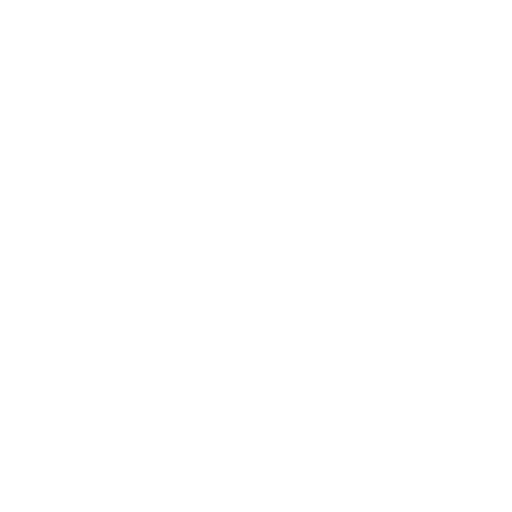
t = 0.00 s
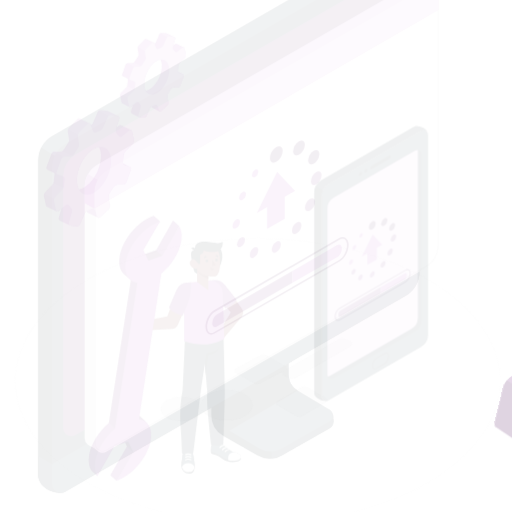
t = 0.15 s
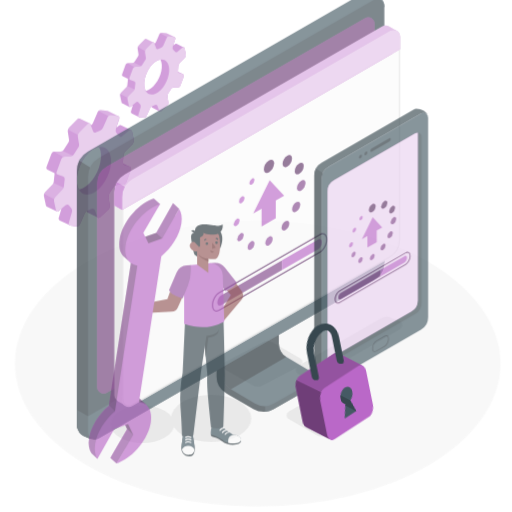
t = 0.45 s
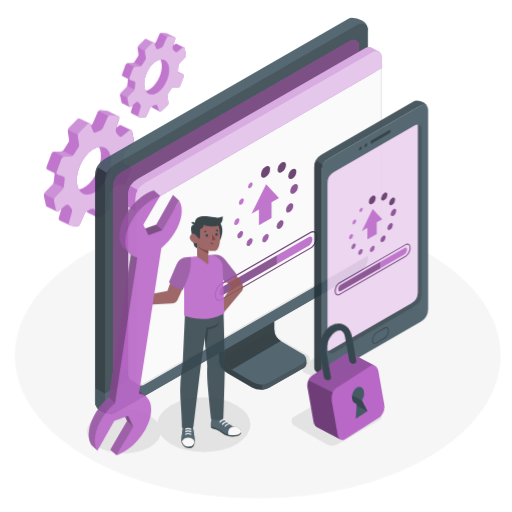
t = 0.60 s
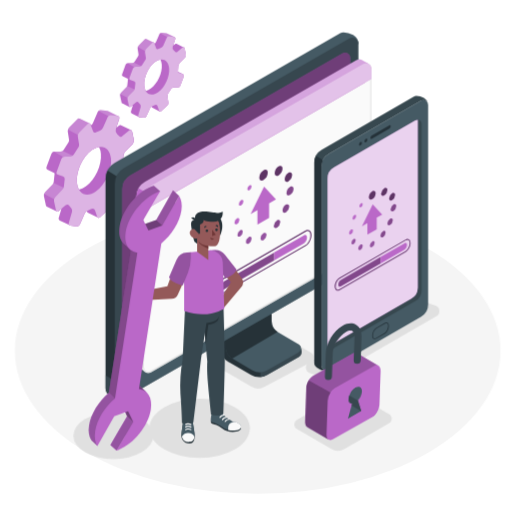
t = 0.80 s
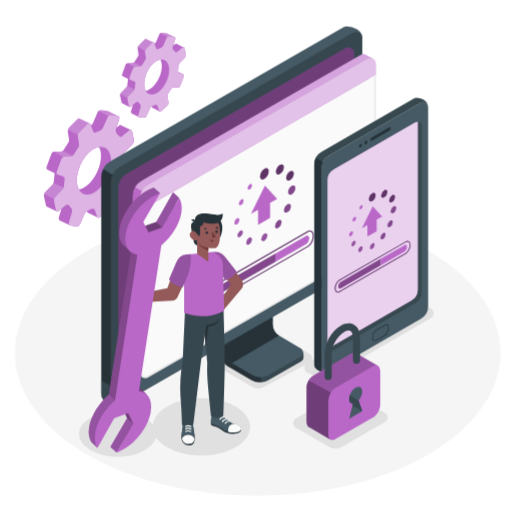
t = 1.00 s

The animated SVG that drew these frames (rendered in a browser with its animation timeline set to each time). Animation: 5 CSS @keyframes rules; one cycle of 1.00 s.

<svg class="animated" id="freepik_stories-upgrade" xmlns="http://www.w3.org/2000/svg" viewBox="0 0 500 500" version="1.1" xmlns:xlink="http://www.w3.org/1999/xlink" xmlns:svgjs="http://svgjs.com/svgjs"><style>svg#freepik_stories-upgrade:not(.animated) .animable {opacity: 0;}svg#freepik_stories-upgrade.animated #freepik--Floor--inject-71 {animation: 1s 1 forwards cubic-bezier(.36,-0.01,.5,1.38) slideUp;animation-delay: 0s;}svg#freepik_stories-upgrade.animated #freepik--Shadows--inject-71 {animation: 1s 1 forwards cubic-bezier(.36,-0.01,.5,1.38) zoomIn;animation-delay: 0s;}svg#freepik_stories-upgrade.animated #freepik--Gears--inject-71 {animation: 1s 1 forwards cubic-bezier(.36,-0.01,.5,1.38) fadeIn;animation-delay: 0s;}svg#freepik_stories-upgrade.animated #freepik--device-2--inject-71 {animation: 1s 1 forwards cubic-bezier(.36,-0.01,.5,1.38) zoomOut;animation-delay: 0s;}svg#freepik_stories-upgrade.animated #freepik--device-1--inject-71 {animation: 1s 1 forwards cubic-bezier(.36,-0.01,.5,1.38) slideUp;animation-delay: 0s;}svg#freepik_stories-upgrade.animated #freepik--Character--inject-71 {animation: 1s 1 forwards cubic-bezier(.36,-0.01,.5,1.38) slideUp;animation-delay: 0s;}svg#freepik_stories-upgrade.animated #freepik--Padlock--inject-71 {animation: 1s 1 forwards cubic-bezier(.36,-0.01,.5,1.38) lightSpeedRight;animation-delay: 0s;}            @keyframes slideUp {                0% {                    opacity: 0;                    transform: translateY(30px);                }                100% {                    opacity: 1;                    transform: inherit;                }            }                    @keyframes zoomIn {                0% {                    opacity: 0;                    transform: scale(0.5);                }                100% {                    opacity: 1;                    transform: scale(1);                }            }                    @keyframes fadeIn {                0% {                    opacity: 0;                }                100% {                    opacity: 1;                }            }                    @keyframes zoomOut {                0% {                    opacity: 0;                    transform: scale(1.5);                }                100% {                    opacity: 1;                    transform: scale(1);                }            }                    @keyframes lightSpeedRight {              from {                transform: translate3d(50%, 0, 0) skewX(-20deg);                opacity: 0;              }              60% {                transform: skewX(10deg);                opacity: 1;              }              80% {                transform: skewX(-2deg);              }              to {                opacity: 1;                transform: translate3d(0, 0, 0);              }            }        </style><g id="freepik--Floor--inject-71" class="animable" style="transform-origin: 251.64px 344.39px;"><ellipse cx="251.64" cy="344.39" rx="237.16" ry="139.72" style="fill: rgb(245, 245, 245); transform-origin: 251.64px 344.39px;" id="ela8nxf228xh5" class="animable"></ellipse></g><g id="freepik--Shadows--inject-71" class="animable" style="transform-origin: 250.351px 370.989px;"><ellipse cx="196.62" cy="416.77" rx="47.59" ry="28.04" style="fill: rgb(224, 224, 224); transform-origin: 196.62px 416.77px;" id="elzk14r4pebzk" class="animable"></ellipse><ellipse cx="114.93" cy="423.72" rx="37.85" ry="22.3" style="fill: rgb(224, 224, 224); transform-origin: 114.93px 423.72px;" id="eluxz007w4t8" class="animable"></ellipse><path d="M420.84,310.66l-98.11,56.58a14.07,14.07,0,0,1-14.06,0L300,364.07a5.57,5.57,0,0,1,0-9.65l98.11-56.58a14.07,14.07,0,0,1,14.06,0l8.66,3.17A5.57,5.57,0,0,1,420.84,310.66Z" style="fill: rgb(224, 224, 224); transform-origin: 360.418px 332.54px;" id="el5j1gqz3y9ha" class="animable"></path><path d="M376.11,412l-42.22,24.33a12.52,12.52,0,0,1-12.53,0l-32.68-18.86a5,5,0,0,1,0-8.6l42.22-24.34a12.54,12.54,0,0,1,12.54,0l32.67,18.87A5,5,0,0,1,376.11,412Z" style="fill: rgb(224, 224, 224); transform-origin: 332.395px 410.43px;" id="eljnqtma9set" class="animable"></path><path d="M302.49,354.06,258.26,377.4a12.57,12.57,0,0,1-12.53,0l-32.68-18.87a5,5,0,0,1,0-8.6l44.23-23.34a12.52,12.52,0,0,1,12.53,0l32.68,18.87A5,5,0,0,1,302.49,354.06Z" style="fill: rgb(224, 224, 224); transform-origin: 257.77px 351.991px;" id="elnvixlii70gp" class="animable"></path></g><g id="freepik--Gears--inject-71" class="animable" style="transform-origin: 112.142px 126.511px;"><path d="M120.48,152.35a7.49,7.49,0,0,1,2.15-4.75l6.89-6.95a4.44,4.44,0,0,0,1.19-4l-1.74-8.4a1.7,1.7,0,0,0-.89-1.16h0l-9.76-4.77-.23-.12a1.72,1.72,0,0,0-1.73.27l-2.84,2.34,2.9-8.82a2.19,2.19,0,0,0-1.12-2.65h0l-9.75-4.77h0a2.17,2.17,0,0,0-.78-.25l-6.27-.79a2.92,2.92,0,0,0-2.38.77h0a2.79,2.79,0,0,0-.7,1L90.8,119.82a5.39,5.39,0,0,1-2.12,2.45l-.34-.86a1.64,1.64,0,0,0-.86-.91h0l-9.58-4.68-.31-.15h0a1.62,1.62,0,0,0-1.77.37l-8.21,8.31a4.94,4.94,0,0,0-1.25,2.06,5,5,0,0,0-.16,2.25l1.18,7.56a3.89,3.89,0,0,1-.57,2.68l-4.68,7.29a3.56,3.56,0,0,1-1,1.07,3.87,3.87,0,0,1-2.25.72H53.53a3.3,3.3,0,0,0-1,.13,3.62,3.62,0,0,0-2.49,2.28l-4.71,12.84a2,2,0,0,0,.89,2.42h0l6.95,3.41a2.67,2.67,0,0,1,.08.94l-.78,7.2a5.19,5.19,0,0,1-.35,1.34,5,5,0,0,1-1,1.61L44,187.52a4.49,4.49,0,0,0-1.15,4.07l2,9.15a1.29,1.29,0,0,0,.77.92h0l9.71,4.75h0a1.32,1.32,0,0,0,1.49-.13l3.15-2.6-2.64,9.14a1.63,1.63,0,0,0-.08.62h0a2.1,2.1,0,0,0,1.21,1.84l0,0L68,219.91h0a2,2,0,0,0,1,.39l5.46.69A3.46,3.46,0,0,0,78,219L82.6,208.6a5.44,5.44,0,0,1,2.26-2.48l.24.69a1.61,1.61,0,0,0,1,1h0l9.59,4.7,0,0,0,0h0a1.61,1.61,0,0,0,1.8-.27l8.36-7.65a4.16,4.16,0,0,0,1.31-3.65l-1.19-8.36a5.92,5.92,0,0,1,.89-4l3.83-5.92a5.36,5.36,0,0,1,4.49-2.44h5.09a3,3,0,0,0,2.85-2l4.62-12.44a2.53,2.53,0,0,0-1.1-3.05h0l0,0-.19-.09-6.4-3.12a2.82,2.82,0,0,1-.08-.82Zm-30.68-6a16.67,16.67,0,0,1,6.84-3,17.61,17.61,0,0,1,1.85,6.7c1,11.2-5.55,25.54-14.73,32A17.6,17.6,0,0,1,77,185.2a16.93,16.93,0,0,1-2-6.79C74,167.21,80.63,152.87,89.8,146.37Z" style="fill: rgb(186, 104, 200); transform-origin: 86.7726px 164.259px;" id="elvrnngvshk79" class="animable"></path><g id="el0maog8sn4ns"><path d="M63.28,183.62,52.71,194.36l-9.75-5A4.44,4.44,0,0,1,44,187.52l7.15-7.36a5,5,0,0,0,1-1.61Z" style="fill: rgb(255, 255, 255); opacity: 0.2; transform-origin: 53.12px 186.455px;" class="animable"></path></g><g id="eldjkvm3ohlk7"><path d="M71,152l-.22,1.2H61.59l-9-5.14a3.3,3.3,0,0,1,1-.13h5.33a3.87,3.87,0,0,0,2.25-.72Z" style="fill: rgb(255, 255, 255); opacity: 0.2; transform-origin: 61.795px 150.205px;" class="animable"></path></g><g id="elwbgirg6fgk"><path d="M87.48,120.5l-4.13,4.07h0L76,131.76l-9.67-5.35h0a4.94,4.94,0,0,1,1.25-2.06L75.81,116a1.62,1.62,0,0,1,1.77-.37h0l.31.15Z" style="fill: rgb(255, 255, 255); opacity: 0.2; transform-origin: 76.905px 123.635px;" class="animable"></path></g><g id="elswdllthvgc"><path d="M115.35,113.31h-9.62l-9.58-5h0a2.92,2.92,0,0,1,2.38-.77l6.27.79a2.17,2.17,0,0,1,.78.25h0Z" style="fill: rgb(255, 255, 255); opacity: 0.2; transform-origin: 105.75px 110.413px;" class="animable"></path></g><path d="M122.63,147.6l6.89-6.95a4.44,4.44,0,0,0,1.19-4l-1.74-8.4a1.72,1.72,0,0,0-2.78-1L119,133.13a1.91,1.91,0,0,1-2.6-.15l-2.06-2.14a5.05,5.05,0,0,1-1.16-5.09l3.21-9.79a2.19,2.19,0,0,0-1.81-2.87l-6.27-.79a3,3,0,0,0-3.09,1.75l-4.64,10.58a5.5,5.5,0,0,1-2.9,2.87l-4.17,1.76a2,2,0,0,1-2.6-1.11l-2.61-6.74a1.65,1.65,0,0,0-2.71-.57l-8.22,8.3a5,5,0,0,0-1.4,4.32L77.18,141a3.84,3.84,0,0,1-.57,2.68L71.94,151a3.87,3.87,0,0,1-3.27,1.79H63.35a3.68,3.68,0,0,0-3.45,2.41L55.19,168a2,2,0,0,0,1.29,2.59l4.88,1.48a2.55,2.55,0,0,1,1.79,2.72l-.78,7.2A5,5,0,0,1,61,185l-7.14,7.35a4.5,4.5,0,0,0-1.16,4.08l2,9.15a1.34,1.34,0,0,0,2.15.74l7-5.79a2.73,2.73,0,0,1,3.85.38l1.78,2.18a4.19,4.19,0,0,1,.78,3.82l-3.11,10.76a2.08,2.08,0,0,0,1.75,2.65l5.46.69A3.46,3.46,0,0,0,78,219L82.6,208.6a5.44,5.44,0,0,1,2.62-2.69L89.29,204a2.52,2.52,0,0,1,3.46,1.45l2.16,6.2a1.65,1.65,0,0,0,2.67.67l8.36-7.65a4.16,4.16,0,0,0,1.31-3.65l-1.19-8.36a5.92,5.92,0,0,1,.89-4l3.83-5.92a5.36,5.36,0,0,1,4.49-2.44h5.09a3,3,0,0,0,2.85-2l4.62-12.44a2.53,2.53,0,0,0-1.72-3.32l-4.2-1.13a2.58,2.58,0,0,1-1.89-2.66l.46-6.34A7.49,7.49,0,0,1,122.63,147.6Zm-29,39.3c-9.18,6.5-17.46,2.7-18.5-8.49s5.55-25.54,14.72-32,17.46-2.69,18.5,8.5S102.75,180.41,93.58,186.9Z" style="fill: rgb(186, 104, 200); transform-origin: 91.6981px 166.662px;" id="el1el667e1qkq" class="animable"></path><g id="ellmic8qdxwg"><path d="M122.63,147.6l6.89-6.95a4.44,4.44,0,0,0,1.19-4l-1.74-8.4a1.72,1.72,0,0,0-2.78-1L119,133.13a1.91,1.91,0,0,1-2.6-.15l-2.06-2.14a5.05,5.05,0,0,1-1.16-5.09l3.21-9.79a2.19,2.19,0,0,0-1.81-2.87l-6.27-.79a3,3,0,0,0-3.09,1.75l-4.64,10.58a5.5,5.5,0,0,1-2.9,2.87l-4.17,1.76a2,2,0,0,1-2.6-1.11l-2.61-6.74a1.65,1.65,0,0,0-2.71-.57l-8.22,8.3a5,5,0,0,0-1.4,4.32L77.18,141a3.84,3.84,0,0,1-.57,2.68L71.94,151a3.87,3.87,0,0,1-3.27,1.79H63.35a3.68,3.68,0,0,0-3.45,2.41L55.19,168a2,2,0,0,0,1.29,2.59l4.88,1.48a2.55,2.55,0,0,1,1.79,2.72l-.78,7.2A5,5,0,0,1,61,185l-7.14,7.35a4.5,4.5,0,0,0-1.16,4.08l2,9.15a1.34,1.34,0,0,0,2.15.74l7-5.79a2.73,2.73,0,0,1,3.85.38l1.78,2.18a4.19,4.19,0,0,1,.78,3.82l-3.11,10.76a2.08,2.08,0,0,0,1.75,2.65l5.46.69A3.46,3.46,0,0,0,78,219L82.6,208.6a5.44,5.44,0,0,1,2.62-2.69L89.29,204a2.52,2.52,0,0,1,3.46,1.45l2.16,6.2a1.65,1.65,0,0,0,2.67.67l8.36-7.65a4.16,4.16,0,0,0,1.31-3.65l-1.19-8.36a5.92,5.92,0,0,1,.89-4l3.83-5.92a5.36,5.36,0,0,1,4.49-2.44h5.09a3,3,0,0,0,2.85-2l4.62-12.44a2.53,2.53,0,0,0-1.72-3.32l-4.2-1.13a2.58,2.58,0,0,1-1.89-2.66l.46-6.34A7.49,7.49,0,0,1,122.63,147.6Zm-29,39.3c-9.18,6.5-17.46,2.7-18.5-8.49s5.55-25.54,14.72-32,17.46-2.69,18.5,8.5S102.75,180.41,93.58,186.9Z" style="fill: rgb(255, 255, 255); opacity: 0.5; transform-origin: 91.6981px 166.662px;" class="animable"></path></g><path d="M174,64.77a5.47,5.47,0,0,1,1.57-3.47l5-5.09a3.25,3.25,0,0,0,.87-2.94l-1.27-6.14a1.25,1.25,0,0,0-.65-.85h0l-7.13-3.49-.18-.08a1.23,1.23,0,0,0-1.25.19L169,44.6l2.12-6.45a1.61,1.61,0,0,0-.82-1.94h0l-7.13-3.48h0a1.74,1.74,0,0,0-.57-.19L158,32a2.16,2.16,0,0,0-1.75.56h0a2.15,2.15,0,0,0-.51.71L152.32,41a4,4,0,0,1-1.55,1.79l-.25-.63a1.14,1.14,0,0,0-.63-.66h0l-7-3.42-.22-.11h0a1.19,1.19,0,0,0-1.29.28l-6,6.07a3.59,3.59,0,0,0-1,3.15l.86,5.53a2.85,2.85,0,0,1-.42,2l-3.42,5.33A2.79,2.79,0,0,1,129,61.57h-3.89a2.67,2.67,0,0,0-2.52,1.76l-3.44,9.39a1.45,1.45,0,0,0,.65,1.77h0l0,0L124.86,77a1.94,1.94,0,0,1,.06.68L124.35,83a3.32,3.32,0,0,1-.26,1,3.52,3.52,0,0,1-.76,1.18l-5.23,5.38a3.39,3.39,0,0,0-.78,1.33,3.29,3.29,0,0,0-.06,1.65l1.48,6.69a1,1,0,0,0,.56.68h0l7.1,3.48h0a1,1,0,0,0,1.09-.1l2.3-1.9L127.86,109a1.22,1.22,0,0,0-.06.46h0a1.51,1.51,0,0,0,.88,1.34l0,0,6.91,3.36h0a1.64,1.64,0,0,0,.72.29l4,.5a2.53,2.53,0,0,0,2.61-1.47l3.4-7.59A4,4,0,0,1,148,104.1l.18.5a1.13,1.13,0,0,0,.73.73h0l7,3.44,0,0,0,0h0a1.18,1.18,0,0,0,1.32-.2l6.11-5.59a3.05,3.05,0,0,0,1-2.67l-.87-6.11a4.38,4.38,0,0,1,.66-3L166.93,87a3.92,3.92,0,0,1,3.29-1.79h3.72A2.24,2.24,0,0,0,176,83.71l3.37-9.1a1.84,1.84,0,0,0-.8-2.23h0l0,0a.61.61,0,0,0-.14-.07L173.75,70a1.7,1.7,0,0,1-.05-.6ZM151.59,60.4a12.12,12.12,0,0,1,5-2.21,12.68,12.68,0,0,1,1.35,4.91c.76,8.19-4.06,18.67-10.77,23.43a13.07,13.07,0,0,1-4.92,2.27,12.61,12.61,0,0,1-1.43-5C140.06,75.64,144.88,65.15,151.59,60.4Z" style="fill: rgb(186, 104, 200); transform-origin: 149.345px 73.4751px;" id="el07u8knj2hhda" class="animable"></path><g id="el3stuicdq18v"><path d="M132.19,87.64l-7.73,7.86-7.14-3.68a3.39,3.39,0,0,1,.78-1.33l5.23-5.38a3.52,3.52,0,0,0,.76-1.18Z" style="fill: rgb(255, 255, 255); opacity: 0.2; transform-origin: 124.755px 89.715px;" class="animable"></path></g><g id="ela3stumrldc7"><path d="M137.81,64.54l-.16.88H131l-6.59-3.76a2.69,2.69,0,0,1,.7-.09H129a2.88,2.88,0,0,0,1.66-.53Z" style="fill: rgb(255, 255, 255); opacity: 0.2; transform-origin: 131.11px 63.23px;" class="animable"></path></g><g id="el9zeak7fbfsu"><path d="M149.89,41.47l-3,3h0l-5.35,5.26-7.08-3.91h0a3.76,3.76,0,0,1,.92-1.51l6-6.07a1.19,1.19,0,0,1,1.29-.28h0l.22.11Z" style="fill: rgb(255, 255, 255); opacity: 0.2; transform-origin: 142.175px 43.8038px;" class="animable"></path></g><g id="elomta0kwu3y"><path d="M170.27,36.21h-7l-7-3.69h0A2.16,2.16,0,0,1,158,32l4.58.57a1.74,1.74,0,0,1,.57.19h0Z" style="fill: rgb(255, 255, 255); opacity: 0.2; transform-origin: 163.27px 34.0945px;" class="animable"></path></g><path d="M175.6,61.3l5-5.09a3.25,3.25,0,0,0,.87-2.94l-1.27-6.14a1.27,1.27,0,0,0-2-.72L173,50.71a1.38,1.38,0,0,1-1.89-.11L169.57,49a3.69,3.69,0,0,1-.85-3.73l2.35-7.16a1.61,1.61,0,0,0-1.33-2.1l-4.58-.58a2.16,2.16,0,0,0-2.26,1.28l-3.4,7.75a4,4,0,0,1-2.12,2.09l-3,1.29a1.44,1.44,0,0,1-1.9-.81l-1.91-4.93a1.21,1.21,0,0,0-2-.42l-6,6.07a3.69,3.69,0,0,0-1,3.16l.86,5.53a2.82,2.82,0,0,1-.42,2l-3.41,5.34a2.88,2.88,0,0,1-2.4,1.31h-3.89a2.67,2.67,0,0,0-2.52,1.76l-3.44,9.39a1.45,1.45,0,0,0,.94,1.89l3.57,1.09a1.85,1.85,0,0,1,1.31,2l-.58,5.27a3.63,3.63,0,0,1-1,2.16L125.29,94a3.24,3.24,0,0,0-.85,3l1.48,6.69a1,1,0,0,0,1.57.54l5.13-4.23a2,2,0,0,1,2.82.28l1.3,1.59a3.07,3.07,0,0,1,.57,2.8L135,112.52a1.53,1.53,0,0,0,1.28,2l4,.5a2.53,2.53,0,0,0,2.61-1.47l3.4-7.59a4,4,0,0,1,1.92-2l3-1.41a1.84,1.84,0,0,1,2.53,1l1.58,4.54a1.2,1.2,0,0,0,1.95.49l6.11-5.59a3.05,3.05,0,0,0,1-2.67l-.87-6.11a4.38,4.38,0,0,1,.66-3L166.93,87a3.92,3.92,0,0,1,3.29-1.79h3.72A2.24,2.24,0,0,0,176,83.71l3.37-9.1a1.85,1.85,0,0,0-1.25-2.43l-3.07-.83a1.86,1.86,0,0,1-1.38-1.95l.33-4.63A5.47,5.47,0,0,1,175.6,61.3ZM154.35,90c-6.71,4.76-12.77,2-13.53-6.21s4.06-18.68,10.77-23.43,12.77-2,13.53,6.21S161.06,85.29,154.35,90Z" style="fill: rgb(186, 104, 200); transform-origin: 152.947px 75.2251px;" id="ell06t1gar52" class="animable"></path><g id="el18opyjc9m44"><path d="M175.6,61.3l5-5.09a3.25,3.25,0,0,0,.87-2.94l-1.27-6.14a1.27,1.27,0,0,0-2-.72L173,50.71a1.38,1.38,0,0,1-1.89-.11L169.57,49a3.69,3.69,0,0,1-.85-3.73l2.35-7.16a1.61,1.61,0,0,0-1.33-2.1l-4.58-.58a2.16,2.16,0,0,0-2.26,1.28l-3.4,7.75a4,4,0,0,1-2.12,2.09l-3,1.29a1.44,1.44,0,0,1-1.9-.81l-1.91-4.93a1.21,1.21,0,0,0-2-.42l-6,6.07a3.69,3.69,0,0,0-1,3.16l.86,5.53a2.82,2.82,0,0,1-.42,2l-3.41,5.34a2.88,2.88,0,0,1-2.4,1.31h-3.89a2.67,2.67,0,0,0-2.52,1.76l-3.44,9.39a1.45,1.45,0,0,0,.94,1.89l3.57,1.09a1.85,1.85,0,0,1,1.31,2l-.58,5.27a3.63,3.63,0,0,1-1,2.16L125.29,94a3.24,3.24,0,0,0-.85,3l1.48,6.69a1,1,0,0,0,1.57.54l5.13-4.23a2,2,0,0,1,2.82.28l1.3,1.59a3.07,3.07,0,0,1,.57,2.8L135,112.52a1.53,1.53,0,0,0,1.28,2l4,.5a2.53,2.53,0,0,0,2.61-1.47l3.4-7.59a4,4,0,0,1,1.92-2l3-1.41a1.84,1.84,0,0,1,2.53,1l1.58,4.54a1.2,1.2,0,0,0,1.95.49l6.11-5.59a3.05,3.05,0,0,0,1-2.67l-.87-6.11a4.38,4.38,0,0,1,.66-3L166.93,87a3.92,3.92,0,0,1,3.29-1.79h3.72A2.24,2.24,0,0,0,176,83.71l3.37-9.1a1.85,1.85,0,0,0-1.25-2.43l-3.07-.83a1.86,1.86,0,0,1-1.38-1.95l.33-4.63A5.47,5.47,0,0,1,175.6,61.3ZM154.35,90c-6.71,4.76-12.77,2-13.53-6.21s4.06-18.68,10.77-23.43,12.77-2,13.53,6.21S161.06,85.29,154.35,90Z" style="fill: rgb(255, 255, 255); opacity: 0.5; transform-origin: 152.947px 75.2251px;" class="animable"></path></g></g><g id="freepik--device-2--inject-71" class="animable" style="transform-origin: 232.89px 210.872px;"><path d="M293.75,352.93l-32,18.2a16.17,16.17,0,0,1-6.83,2.09,16.47,16.47,0,0,1-9.48-2.14L225,359.24l-2.34-1.35a16,16,0,0,1-8-13.85v-59l48-27.31V318a13.81,13.81,0,0,0,6.9,12l24.26,14A5.17,5.17,0,0,1,293.75,352.93Z" style="fill: rgb(38, 50, 56); transform-origin: 255.505px 315.5px;" id="el1qymchj2zow" class="animable"></path><path d="M254.94,373.22a16.27,16.27,0,0,0,6.83-2.09l32-18.2a5.17,5.17,0,0,0,0-9l-16.57-9.57H254.94Z" style="fill: rgb(55, 71, 79); transform-origin: 275.667px 353.79px;" id="eld4pgu8s8ezj" class="animable"></path><path d="M293.18,340l.89.71a6.06,6.06,0,0,1,2.29,4.76v3h-3.21Z" style="fill: rgb(55, 72, 79); transform-origin: 294.755px 344.235px;" id="elgdmwim63kk5" class="animable"></path><path d="M266.3,262.3v54.21A13.37,13.37,0,0,0,273,328.09L293.18,340a5,5,0,0,1,0,8.69l-2.29,1.3L262.2,366.3a15.87,15.87,0,0,1-15.79-.05l-19.87-11.73A13.35,13.35,0,0,1,219.86,343V288.73Z" style="fill: rgb(69, 90, 100); transform-origin: 257.783px 315.339px;" id="el7se3ohjhnv6" class="animable"></path><path d="M266.3,316.51V262.3l-46.44,26.43V343a13.35,13.35,0,0,0,6.68,11.57l45.76-26.86A13.38,13.38,0,0,1,266.3,316.51Z" style="fill: rgb(38, 50, 56); transform-origin: 246.08px 308.435px;" id="elsajic84m7w" class="animable"></path><path d="M353.84,37.62a10.44,10.44,0,0,0-5.1-9l-.42-.25a18.86,18.86,0,0,0-9.63-2.65h0a5.94,5.94,0,0,0-3.08.82L108.1,157.39a18.41,18.41,0,0,0-9.2,15.94V384.67a6,6,0,0,0,9,5.22l227.5-130.82a18.4,18.4,0,0,0,9.21-15.94V37.62Z" style="fill: rgb(69, 90, 100); transform-origin: 226.37px 208.207px;" id="elmw1fleribwf" class="animable"></path><path d="M127,181.24V378.9l-7.64,4.42-5.28,3.05V396a18.73,18.73,0,0,1-9.63-2.65l-.42-.25a10.41,10.41,0,0,1-4.81-6.62,6,6,0,0,1-.29-1.82V173.33a18.47,18.47,0,0,1,2-8.26Z" style="fill: rgb(38, 50, 56); transform-origin: 112.965px 280.535px;" id="elyq5w4enig7" class="animable"></path><path d="M119.33,383.32l-5.28,3.05V396a18.73,18.73,0,0,1-9.63-2.65l-.42-.25a10.41,10.41,0,0,1-4.81-6.62,6,6,0,0,1-.29-1.82V371.53Z" style="fill: rgb(55, 71, 79); transform-origin: 109.115px 383.765px;" id="elqts1hn31oxi" class="animable"></path><path d="M344.64,264.38,117.13,395.2a6,6,0,0,1-9-5.22V178.64a18.4,18.4,0,0,1,9.21-15.94L344.8,31.88a6,6,0,0,1,9,5.22V248.44A18.41,18.41,0,0,1,344.64,264.38Z" style="fill: rgb(55, 71, 79); transform-origin: 230.965px 213.54px;" id="eldfvtq49p4wj" class="animable"></path><path d="M108.09,376.83V390a6,6,0,0,0,9,5.22L344.64,264.38a18.41,18.41,0,0,0,9.2-15.94V235Z" style="fill: rgb(69, 90, 100); transform-origin: 230.965px 315.512px;" id="elnx0s8lhfbx" class="animable"></path><path d="M340.65,46.22h0a6.63,6.63,0,0,0-3,.7L123.8,169.84a16.25,16.25,0,0,0-8.13,14.07V352.78a5.25,5.25,0,0,0,.44,2.12h0a5.32,5.32,0,0,0,7.55,2.49L337.47,234.47a16.25,16.25,0,0,0,8.13-14.07V51.53A5.32,5.32,0,0,0,340.65,46.22Z" style="fill: rgb(186, 104, 200); transform-origin: 230.635px 202.163px;" id="el81snk9kk4w" class="animable"></path><g id="elqb3xnbsujj"><path d="M340.65,46.22h0a6.63,6.63,0,0,0-3,.7L123.8,169.84a16.25,16.25,0,0,0-8.13,14.07V352.78a5.25,5.25,0,0,0,.44,2.12h0a5.32,5.32,0,0,0,7.55,2.49L337.47,234.47a16.25,16.25,0,0,0,8.13-14.07V51.53A5.32,5.32,0,0,0,340.65,46.22Z" style="opacity: 0.4; transform-origin: 230.635px 202.163px;" class="animable"></path></g><path d="M136.4,365V205.82l-6.47-3.74V359.44A5.65,5.65,0,0,0,136.4,365Z" style="fill: rgb(224, 224, 224); transform-origin: 133.165px 283.57px;" id="elgh0v8e6cg9l" class="animable"></path><polygon points="132.82 364.37 139.49 368.14 139.49 356.4 132.82 364.37" style="fill: rgb(223, 223, 223); transform-origin: 136.155px 362.27px;" id="els8auk8ci1ph" class="animable"></polygon><path d="M366.69,62.79v168a17.24,17.24,0,0,1-8.64,14.95L144.69,368.47a5.65,5.65,0,0,1-8.48-4.89v-168a17.23,17.23,0,0,1,8.64-14.94L358.21,57.89A5.66,5.66,0,0,1,366.69,62.79Z" style="fill: rgb(250, 250, 250); transform-origin: 251.45px 213.184px;" id="elwloset1fwig" class="animable"></path><path d="M361.21,57.66h0a4.67,4.67,0,0,1,4.67,4.66v168a16.3,16.3,0,0,1-8.14,14.08L144.38,367.14a4.64,4.64,0,0,1-7-4v-168A16.29,16.29,0,0,1,145.53,181L358.9,58.29a4.54,4.54,0,0,1,2.31-.63m0-1a5.63,5.63,0,0,0-2.81.76L145,180.12a17.24,17.24,0,0,0-8.63,14.94V363.11a5.66,5.66,0,0,0,5.66,5.66,5.58,5.58,0,0,0,2.82-.77L358.24,245.31a17.27,17.27,0,0,0,8.64-14.95v-168a5.67,5.67,0,0,0-5.67-5.66Z" style="fill: rgb(224, 224, 224); transform-origin: 251.625px 212.715px;" id="elrt5y8yuwwx" class="animable"></path><path d="M357.74,53.87a5.57,5.57,0,0,0-5.82-.11L138.56,176.45a17.26,17.26,0,0,0-8.63,15v10.68l6.47,3.74L360.4,76.5V61.25l3.76-3.76-6.42-3.63Z" style="fill: rgb(186, 104, 200); transform-origin: 247.045px 129.432px;" id="ell8opwlrdkl" class="animable"></path><g id="elhbk53v499o"><path d="M357.74,53.87a5.57,5.57,0,0,0-5.82-.11L138.56,176.45a17.26,17.26,0,0,0-8.63,15v10.68l6.47,3.74L360.4,76.5V61.25l3.76-3.76-6.42-3.63Z" style="fill: rgb(255, 255, 255); opacity: 0.4; transform-origin: 247.045px 129.432px;" class="animable"></path></g><path d="M366.88,62.32V72.76L136.4,205.82V195.06A17.24,17.24,0,0,1,145,180.12L358.4,57.42A5.66,5.66,0,0,1,366.88,62.32Z" style="fill: rgb(186, 104, 200); transform-origin: 251.64px 131.244px;" id="ely9j0ia38yfq" class="animable"></path><g id="eli5s9v3zjfyr"><path d="M366.88,62.32V72.76L136.4,205.82V195.06A17.24,17.24,0,0,1,145,180.12L358.4,57.42A5.66,5.66,0,0,1,366.88,62.32Z" style="fill: rgb(255, 255, 255); opacity: 0.6; transform-origin: 251.64px 131.244px;" class="animable"></path></g><path d="M132.15,182.94a17.22,17.22,0,0,0-2.22,8.46v10.68l6.47,3.74V195.06a17.19,17.19,0,0,1,2.2-8.42Z" style="fill: rgb(186, 104, 200); transform-origin: 134.265px 194.38px;" id="elyegolo6a5l" class="animable"></path><path d="M214.59,290.2a3.26,3.26,0,0,1-1.65-.44c-1.35-.78-2.13-2.54-2.13-4.84,0-4.16,2.56-9,5.7-10.84l83.76-48.35a4,4,0,0,1,4.06-.29c1.36.78,2.13,2.54,2.13,4.84,0,4.16-2.55,9-5.69,10.84l-.25-.43.25.43L217,289.48A5,5,0,0,1,214.59,290.2ZM302.68,226a3.84,3.84,0,0,0-1.91.58L217,275c-2.87,1.65-5.2,6.13-5.2,10,0,1.93.6,3.38,1.63,4a3.07,3.07,0,0,0,3.07-.29l83.76-48.36c2.86-1.65,5.19-6.13,5.19-10,0-1.93-.59-3.38-1.63-4A2.24,2.24,0,0,0,302.68,226Z" style="fill: rgb(186, 104, 200); transform-origin: 258.635px 257.61px;" id="elhhsyt73y22i" class="animable"></path><g id="elt70rrhn566i"><path d="M214.59,290.2a3.26,3.26,0,0,1-1.65-.44c-1.35-.78-2.13-2.54-2.13-4.84,0-4.16,2.56-9,5.7-10.84l83.76-48.35a4,4,0,0,1,4.06-.29c1.36.78,2.13,2.54,2.13,4.84,0,4.16-2.55,9-5.69,10.84l-.25-.43.25.43L217,289.48A5,5,0,0,1,214.59,290.2ZM302.68,226a3.84,3.84,0,0,0-1.91.58L217,275c-2.87,1.65-5.2,6.13-5.2,10,0,1.93.6,3.38,1.63,4a3.07,3.07,0,0,0,3.07-.29l83.76-48.36c2.86-1.65,5.19-6.13,5.19-10,0-1.93-.59-3.38-1.63-4A2.24,2.24,0,0,0,302.68,226Z" style="opacity: 0.5; transform-origin: 258.635px 257.61px;" class="animable"></path></g><path d="M218.33,276.81a5.91,5.91,0,0,0-2.12,2.4,7.35,7.35,0,0,0-.89,3.34c0,2.22,1.35,3.24,3,2.28l50.56-29.13v-8Z" style="fill: rgb(186, 104, 200); transform-origin: 242.1px 266.446px;" id="el64vtshwo5cj" class="animable"></path><g id="ellnndqfsne7m"><path d="M218.33,276.81a5.91,5.91,0,0,0-2.12,2.4,7.35,7.35,0,0,0-.89,3.34c0,2.22,1.35,3.24,3,2.28l50.56-29.13v-8Z" style="opacity: 0.3; transform-origin: 242.1px 266.446px;" class="animable"></path></g><path d="M298.94,230.37l-30.05,17.31v8l30.05-17.3a6,6,0,0,0,2.13-2.41,7.37,7.37,0,0,0,.88-3.34C302,230.43,300.6,229.41,298.94,230.37Z" style="fill: rgb(186, 104, 200); transform-origin: 285.421px 242.844px;" id="el8g2mzeatnxq" class="animable"></path><path d="M262.39,167.26a9.34,9.34,0,0,1-4.23,7.32c-2.33,1.35-4.23.25-4.23-2.44a9.34,9.34,0,0,1,4.23-7.32C260.5,163.47,262.39,164.56,262.39,167.26Z" style="fill: rgb(186, 104, 200); transform-origin: 258.16px 169.699px;" id="elx9ioi7d84kc" class="animable"></path><path d="M277.22,163.17a8.57,8.57,0,0,1-3.87,6.71c-2.14,1.24-3.88.23-3.88-2.24a8.58,8.58,0,0,1,3.88-6.71C275.49,159.7,277.22,160.7,277.22,163.17Z" style="fill: rgb(186, 104, 200); transform-origin: 273.345px 165.407px;" id="el4tsxfyiyekh" class="animable"></path><path d="M286.91,169.48a8.19,8.19,0,0,1-3.7,6.41c-2,1.18-3.7.22-3.7-2.14a8.19,8.19,0,0,1,3.7-6.41C285.25,166.16,286.91,167.12,286.91,169.48Z" style="fill: rgb(186, 104, 200); transform-origin: 283.21px 171.615px;" id="eldmgcnag16fq" class="animable"></path><g id="eln7p6cgz7nep"><path d="M262.39,167.26a9.34,9.34,0,0,1-4.23,7.32c-2.33,1.35-4.23.25-4.23-2.44a9.34,9.34,0,0,1,4.23-7.32C260.5,163.47,262.39,164.56,262.39,167.26Z" style="opacity: 0.5; transform-origin: 258.16px 169.699px;" class="animable"></path></g><g id="elrohveouebm"><path d="M277.22,163.17a8.57,8.57,0,0,1-3.87,6.71c-2.14,1.24-3.88.23-3.88-2.24a8.58,8.58,0,0,1,3.88-6.71C275.49,159.7,277.22,160.7,277.22,163.17Z" style="opacity: 0.5; transform-origin: 273.345px 165.407px;" class="animable"></path></g><g id="elratt5lt7rui"><path d="M286.91,169.48a8.19,8.19,0,0,1-3.7,6.41c-2,1.18-3.7.22-3.7-2.14a8.19,8.19,0,0,1,3.7-6.41C285.25,166.16,286.91,167.12,286.91,169.48Z" style="opacity: 0.5; transform-origin: 283.21px 171.615px;" class="animable"></path></g><path d="M288.4,183.6a7.79,7.79,0,0,1-3.52,6.1c-1.95,1.12-3.53.21-3.53-2a7.77,7.77,0,0,1,3.53-6.1C286.82,180.44,288.4,181.35,288.4,183.6Z" style="fill: rgb(186, 104, 200); transform-origin: 284.875px 185.638px;" id="el65w4kxwj1j6" class="animable"></path><path d="M284.05,201.44a7.41,7.41,0,0,1-3.35,5.8c-1.85,1.06-3.35.2-3.35-1.94a7.38,7.38,0,0,1,3.35-5.79C282.55,198.44,284.05,199.31,284.05,201.44Z" style="fill: rgb(186, 104, 200); transform-origin: 280.7px 203.373px;" id="elnfvsznj2yta" class="animable"></path><path d="M274.93,217.08a7,7,0,0,1-3.17,5.49c-1.75,1-3.17.19-3.17-1.83a7,7,0,0,1,3.17-5.49C273.51,214.24,274.93,215.06,274.93,217.08Z" style="fill: rgb(186, 104, 200); transform-origin: 271.76px 218.908px;" id="elf7db2y6p5o" class="animable"></path><g id="elvyoxtzlfo28"><path d="M288.4,183.6a7.79,7.79,0,0,1-3.52,6.1c-1.95,1.12-3.53.21-3.53-2a7.77,7.77,0,0,1,3.53-6.1C286.82,180.44,288.4,181.35,288.4,183.6Z" style="opacity: 0.3; transform-origin: 284.875px 185.638px;" class="animable"></path></g><g id="eljd86d1a218l"><path d="M284.05,201.44a7.41,7.41,0,0,1-3.35,5.8c-1.85,1.06-3.35.2-3.35-1.94a7.38,7.38,0,0,1,3.35-5.79C282.55,198.44,284.05,199.31,284.05,201.44Z" style="opacity: 0.3; transform-origin: 280.7px 203.373px;" class="animable"></path></g><g id="el344xm0eopk3"><path d="M274.93,217.08a7,7,0,0,1-3.17,5.49c-1.75,1-3.17.19-3.17-1.83a7,7,0,0,1,3.17-5.49C273.51,214.24,274.93,215.06,274.93,217.08Z" style="opacity: 0.3; transform-origin: 271.76px 218.908px;" class="animable"></path></g><path d="M261.16,229.91a6.62,6.62,0,0,1-3,5.19c-1.65,1-3,.18-3-1.73a6.64,6.64,0,0,1,3-5.19C259.82,227.23,261.16,228,261.16,229.91Z" style="fill: rgb(186, 104, 200); transform-origin: 258.16px 231.651px;" id="elost2h98gk9k" class="animable"></path><path d="M246.09,233.73a6.22,6.22,0,0,1-2.82,4.88c-1.55.9-2.82.17-2.82-1.63a6.26,6.26,0,0,1,2.82-4.88C244.83,231.2,246.09,231.93,246.09,233.73Z" style="fill: rgb(186, 104, 200); transform-origin: 243.27px 235.355px;" id="elsgdog6x9srf" class="animable"></path><path d="M237.18,226.84a5.83,5.83,0,0,1-2.64,4.58c-1.46.84-2.65.16-2.65-1.53a5.84,5.84,0,0,1,2.65-4.57C236,224.47,237.18,225.16,237.18,226.84Z" style="fill: rgb(186, 104, 200); transform-origin: 234.535px 228.368px;" id="elvgo2l04mqn" class="animable"></path><g id="elh2gto373bl5"><path d="M261.16,229.91a6.62,6.62,0,0,1-3,5.19c-1.65,1-3,.18-3-1.73a6.64,6.64,0,0,1,3-5.19C259.82,227.23,261.16,228,261.16,229.91Z" style="opacity: 0.2; transform-origin: 258.16px 231.651px;" class="animable"></path></g><g id="el1wbx7rkz7rd"><path d="M246.09,233.73a6.22,6.22,0,0,1-2.82,4.88c-1.55.9-2.82.17-2.82-1.63a6.26,6.26,0,0,1,2.82-4.88C244.83,231.2,246.09,231.93,246.09,233.73Z" style="opacity: 0.2; transform-origin: 243.27px 235.355px;" class="animable"></path></g><g id="el673tsfd2p6"><path d="M237.18,226.84a5.83,5.83,0,0,1-2.64,4.58c-1.46.84-2.65.16-2.65-1.53a5.84,5.84,0,0,1,2.65-4.57C236,224.47,237.18,225.16,237.18,226.84Z" style="opacity: 0.2; transform-origin: 234.535px 228.368px;" class="animable"></path></g><path d="M233.81,214.73a5.45,5.45,0,0,1-2.47,4.27c-1.36.79-2.47.15-2.47-1.42a5.44,5.44,0,0,1,2.47-4.27C232.7,212.52,233.81,213.16,233.81,214.73Z" style="fill: rgb(186, 104, 200); transform-origin: 231.34px 216.155px;" id="eluuwr1kojjyp" class="animable"></path><path d="M237.87,196.16a5.08,5.08,0,0,1-2.29,4c-1.27.73-2.29.14-2.29-1.32a5.05,5.05,0,0,1,2.29-4C236.84,194.11,237.87,194.7,237.87,196.16Z" style="fill: rgb(186, 104, 200); transform-origin: 235.58px 197.5px;" id="eluq2esyy4az" class="animable"></path><path d="M246.09,181.14A4.65,4.65,0,0,1,244,184.8c-1.17.68-2.12.13-2.12-1.22a4.66,4.66,0,0,1,2.12-3.66C245.15,179.25,246.09,179.79,246.09,181.14Z" style="fill: rgb(186, 104, 200); transform-origin: 243.985px 182.362px;" id="elxxyf5lueyaj" class="animable"></path><polygon points="270.69 194.14 258.71 181.33 245.09 208.92 252.01 204.93 252.01 219.55 263.77 212.76 263.77 198.14 270.69 194.14" style="fill: rgb(186, 104, 200); transform-origin: 257.89px 200.44px;" id="elm9cu3v69mdn" class="animable"></polygon></g><g id="freepik--device-1--inject-71" class="animable" style="transform-origin: 362.485px 229.717px;"><path d="M314,164.46a14.17,14.17,0,0,1,7.09-12.27l90.07-52a4.64,4.64,0,0,1,6.74,2.61,8,8,0,0,0-3.71-5.09l-.32-.19a14.42,14.42,0,0,0-7.41-2h0a4.6,4.6,0,0,0-2.37.62l-90.08,52a14.17,14.17,0,0,0-7.08,12.27V355.17a4.64,4.64,0,0,0,7,4l.11-.07Z" style="fill: rgb(55, 72, 79); transform-origin: 362.415px 227.667px;" id="elegkjc8zor0c" class="animable"></path><path d="M411,311.27l-90.08,52a4.64,4.64,0,0,1-7-4V164.46a14.17,14.17,0,0,1,7.09-12.27l90.07-52a4.64,4.64,0,0,1,7,4V299A14.17,14.17,0,0,1,411,311.27Z" style="fill: rgb(69, 90, 100); transform-origin: 366px 231.73px;" id="el8o2qivpq9xs" class="animable"></path><path d="M314,359.26V164.46a14.2,14.2,0,0,1,1.4-6.13l-7-4.31a14.09,14.09,0,0,0-1.51,6.36V356.8a4.46,4.46,0,0,0,2.18,3.83l3.59,2.14a8,8,0,0,0,4.11,1.13h1.78A4.65,4.65,0,0,1,314,359.26Z" style="fill: rgb(37, 50, 57); transform-origin: 312.72px 258.96px;" id="el8zh23xwc3bd" class="animable"></path><path d="M407.92,118.91V282.64a12.5,12.5,0,0,1-6.26,10.83L322.12,339.4a4,4,0,0,1-2,.54,4.1,4.1,0,0,0,5.81,1.92l79.54-45.92a12.53,12.53,0,0,0,6.26-10.84V123A4.11,4.11,0,0,0,407.92,118.91Z" style="fill: rgb(55, 72, 79); transform-origin: 365.925px 230.659px;" id="elsk5v932099f" class="animable"></path><path d="M320.15,339.94a4,4,0,0,0,2-.54l79.54-45.93a12.5,12.5,0,0,0,6.26-10.83V118.91a5.56,5.56,0,0,0-2.31.54l-79.54,45.93a12.49,12.49,0,0,0-6.25,10.83v162.1a4.1,4.1,0,0,0,.34,1.66Z" style="fill: rgb(186, 104, 200); transform-origin: 363.9px 229.44px;" id="elorsdt0x2hfa" class="animable"></path><g id="elwr2izupg3vk"><g style="opacity: 0.7; transform-origin: 363.9px 229.44px;" class="animable"><path d="M320.15,339.94a4,4,0,0,0,2-.54l79.54-45.93a12.5,12.5,0,0,0,6.26-10.83V118.91a5.56,5.56,0,0,0-2.31.54l-79.54,45.93a12.49,12.49,0,0,0-6.25,10.83v162.1a4.1,4.1,0,0,0,.34,1.66Z" style="fill: rgb(255, 255, 255); transform-origin: 363.9px 229.44px;" id="elker15wiatog" class="animable"></path></g></g><path d="M353.44,141.38a3.19,3.19,0,0,1-1.44,2.48c-.79.46-1.43.09-1.43-.83a3.18,3.18,0,0,1,1.43-2.48C352.79,140.09,353.44,140.47,353.44,141.38Z" style="fill: rgb(37, 50, 57); transform-origin: 352.005px 142.206px;" id="el2xl2f73anf3" class="animable"></path><path d="M358.76,138.3a3.14,3.14,0,0,1-1.43,2.48c-.79.46-1.43.09-1.43-.82a3.14,3.14,0,0,1,1.43-2.48C358.12,137,358.76,137.39,358.76,138.3Z" style="fill: rgb(37, 50, 57); transform-origin: 357.33px 139.126px;" id="elphyd1dhlx8" class="animable"></path><path d="M380.27,127.54l-17.32,10c-.69.4-1.24,0-1.24-.94h0a3,3,0,0,1,1.24-2.37l17.32-10c.69-.39,1.24,0,1.24.94h0A3,3,0,0,1,380.27,127.54Z" style="fill: rgb(37, 50, 57); transform-origin: 371.61px 130.887px;" id="elya4ktmnyaja" class="animable"></path><path d="M377.34,317.41h0c1,0,1.7,1.1,1.7,2.8,0,2.67-1.67,5.89-3.64,7L367.11,332a2.47,2.47,0,0,1-1.23.39c-1,0-1.71-1.1-1.71-2.8,0-2.67,1.67-5.88,3.65-7l8.29-4.78a2.55,2.55,0,0,1,1.23-.39m0-.7a3.18,3.18,0,0,0-1.59.48L367.47,322c-2.21,1.28-4,4.7-4,7.64,0,2.2,1,3.51,2.41,3.51a3.31,3.31,0,0,0,1.59-.48l8.28-4.79c2.21-1.27,4-4.69,4-7.64,0-2.19-1-3.5-2.41-3.5Z" style="fill: rgb(37, 50, 57); transform-origin: 371.61px 324.935px;" id="elvm8vjc7r2z" class="animable"></path><path d="M329.83,285.68a2.48,2.48,0,0,1-1.28-.34c-1.05-.6-1.65-2-1.65-3.74,0-3.22,2-7,4.41-8.38l64.78-37.4a3.09,3.09,0,0,1,3.15-.23c1,.61,1.65,2,1.65,3.75,0,3.22-2,7-4.41,8.38l-.19-.33.19.33-64.78,37.4A3.82,3.82,0,0,1,329.83,285.68ZM398,236a3,3,0,0,0-1.48.46l-64.78,37.4c-2.22,1.28-4,4.74-4,7.71a3.43,3.43,0,0,0,1.26,3.08,2.36,2.36,0,0,0,2.37-.23l64.78-37.4c2.22-1.28,4-4.74,4-7.71a3.43,3.43,0,0,0-1.26-3.08A1.82,1.82,0,0,0,398,236Z" style="fill: rgb(186, 104, 200); transform-origin: 363.895px 260.472px;" id="ely249femgdy" class="animable"></path><g id="elzmrtnhv9anb"><path d="M329.83,285.68a2.48,2.48,0,0,1-1.28-.34c-1.05-.6-1.65-2-1.65-3.74,0-3.22,2-7,4.41-8.38l64.78-37.4a3.09,3.09,0,0,1,3.15-.23c1,.61,1.65,2,1.65,3.75,0,3.22-2,7-4.41,8.38l-.19-.33.19.33-64.78,37.4A3.82,3.82,0,0,1,329.83,285.68ZM398,236a3,3,0,0,0-1.48.46l-64.78,37.4c-2.22,1.28-4,4.74-4,7.71a3.43,3.43,0,0,0,1.26,3.08,2.36,2.36,0,0,0,2.37-.23l64.78-37.4c2.22-1.28,4-4.74,4-7.71a3.43,3.43,0,0,0-1.26-3.08A1.82,1.82,0,0,0,398,236Z" style="opacity: 0.5; transform-origin: 363.895px 260.472px;" class="animable"></path></g><path d="M332.72,275.32a4.6,4.6,0,0,0-1.64,1.87,5.72,5.72,0,0,0-.69,2.58c0,1.72,1,2.5,2.33,1.76L371.82,259v-6.2Z" style="fill: rgb(186, 104, 200); transform-origin: 351.105px 267.305px;" id="el9zdz6oikl74" class="animable"></path><g id="el1g2wgsrl364"><path d="M332.72,275.32a4.6,4.6,0,0,0-1.64,1.87,5.72,5.72,0,0,0-.69,2.58c0,1.72,1,2.5,2.33,1.76L371.82,259v-6.2Z" style="opacity: 0.3; transform-origin: 351.105px 267.305px;" class="animable"></path></g><path d="M395.07,239.41,371.82,252.8V259l23.25-13.39a4.57,4.57,0,0,0,1.64-1.86,5.63,5.63,0,0,0,.69-2.58C397.4,239.45,396.35,238.67,395.07,239.41Z" style="fill: rgb(186, 104, 200); transform-origin: 384.61px 249.065px;" id="elc0xu25z8s17" class="animable"></path><path d="M366.8,190.59a7.26,7.26,0,0,1-3.27,5.67c-1.81,1-3.27.19-3.27-1.89a7.23,7.23,0,0,1,3.27-5.67C365.33,187.66,366.8,188.51,366.8,190.59Z" style="fill: rgb(186, 104, 200); transform-origin: 363.53px 192.471px;" id="elqbuh9u59g3f" class="animable"></path><path d="M378.27,187.43a6.61,6.61,0,0,1-3,5.19c-1.65,1-3,.18-3-1.73a6.65,6.65,0,0,1,3-5.19C376.93,184.74,378.27,185.52,378.27,187.43Z" style="fill: rgb(186, 104, 200); transform-origin: 375.27px 189.169px;" id="el9muucczndb6" class="animable"></path><path d="M385.76,192.31a6.33,6.33,0,0,1-2.86,5c-1.58.91-2.86.17-2.86-1.66a6.32,6.32,0,0,1,2.86-5C384.48,189.75,385.76,190.49,385.76,192.31Z" style="fill: rgb(186, 104, 200); transform-origin: 382.9px 193.983px;" id="el468zlmq3214" class="animable"></path><g id="el0m9u8amy5r"><path d="M366.8,190.59a7.26,7.26,0,0,1-3.27,5.67c-1.81,1-3.27.19-3.27-1.89a7.23,7.23,0,0,1,3.27-5.67C365.33,187.66,366.8,188.51,366.8,190.59Z" style="opacity: 0.5; transform-origin: 363.53px 192.471px;" class="animable"></path></g><g id="elipyh9kh1wdd"><path d="M378.27,187.43a6.61,6.61,0,0,1-3,5.19c-1.65,1-3,.18-3-1.73a6.65,6.65,0,0,1,3-5.19C376.93,184.74,378.27,185.52,378.27,187.43Z" style="opacity: 0.5; transform-origin: 375.27px 189.169px;" class="animable"></path></g><g id="el7cblb43kz46"><path d="M385.76,192.31a6.33,6.33,0,0,1-2.86,5c-1.58.91-2.86.17-2.86-1.66a6.32,6.32,0,0,1,2.86-5C384.48,189.75,385.76,190.49,385.76,192.31Z" style="opacity: 0.5; transform-origin: 382.9px 193.983px;" class="animable"></path></g><path d="M386.92,203.23a6,6,0,0,1-2.73,4.72c-1.5.87-2.72.17-2.72-1.57a6,6,0,0,1,2.72-4.72C385.7,200.79,386.92,201.49,386.92,203.23Z" style="fill: rgb(186, 104, 200); transform-origin: 384.195px 204.805px;" id="el9cqbllcz4v" class="animable"></path><path d="M383.55,217a5.74,5.74,0,0,1-2.59,4.49c-1.43.82-2.59.15-2.59-1.5a5.71,5.71,0,0,1,2.59-4.48C382.39,214.71,383.55,215.38,383.55,217Z" style="fill: rgb(186, 104, 200); transform-origin: 380.96px 218.506px;" id="elc7u95hkscz" class="animable"></path><path d="M376.5,229.13a5.4,5.4,0,0,1-2.46,4.24c-1.35.79-2.45.15-2.45-1.41a5.42,5.42,0,0,1,2.45-4.25C375.4,226.93,376.5,227.56,376.5,229.13Z" style="fill: rgb(186, 104, 200); transform-origin: 374.045px 230.542px;" id="el1spzfapnuqs" class="animable"></path><g id="elqahwwby6bl"><path d="M386.92,203.23a6,6,0,0,1-2.73,4.72c-1.5.87-2.72.17-2.72-1.57a6,6,0,0,1,2.72-4.72C385.7,200.79,386.92,201.49,386.92,203.23Z" style="opacity: 0.3; transform-origin: 384.195px 204.805px;" class="animable"></path></g><g id="el567ypwpdtm"><path d="M383.55,217a5.74,5.74,0,0,1-2.59,4.49c-1.43.82-2.59.15-2.59-1.5a5.71,5.71,0,0,1,2.59-4.48C382.39,214.71,383.55,215.38,383.55,217Z" style="opacity: 0.3; transform-origin: 380.96px 218.506px;" class="animable"></path></g><g id="ellac26iju62h"><path d="M376.5,229.13a5.4,5.4,0,0,1-2.46,4.24c-1.35.79-2.45.15-2.45-1.41a5.42,5.42,0,0,1,2.45-4.25C375.4,226.93,376.5,227.56,376.5,229.13Z" style="opacity: 0.3; transform-origin: 374.045px 230.542px;" class="animable"></path></g><path d="M365.84,239.05a5.09,5.09,0,0,1-2.31,4c-1.28.74-2.32.14-2.32-1.33a5.13,5.13,0,0,1,2.32-4C364.81,237,365.84,237.57,365.84,239.05Z" style="fill: rgb(186, 104, 200); transform-origin: 363.525px 240.388px;" id="elpfzpqjrhwfn" class="animable"></path><path d="M354.19,242a4.78,4.78,0,0,1-2.18,3.77c-1.2.7-2.18.13-2.18-1.26a4.81,4.81,0,0,1,2.18-3.77C353.22,240.05,354.19,240.62,354.19,242Z" style="fill: rgb(186, 104, 200); transform-origin: 352.01px 243.258px;" id="eloqkxhx4a69" class="animable"></path><path d="M347.3,236.68a4.52,4.52,0,0,1-2.05,3.54c-1.12.65-2,.12-2-1.18a4.54,4.54,0,0,1,2-3.54C346.38,234.85,347.3,235.38,347.3,236.68Z" style="fill: rgb(186, 104, 200); transform-origin: 345.275px 237.86px;" id="elki9xs6nce1" class="animable"></path><g id="el2a65nsw97e2"><path d="M365.84,239.05a5.09,5.09,0,0,1-2.31,4c-1.28.74-2.32.14-2.32-1.33a5.13,5.13,0,0,1,2.32-4C364.81,237,365.84,237.57,365.84,239.05Z" style="opacity: 0.2; transform-origin: 363.525px 240.388px;" class="animable"></path></g><g id="el7hvq8fq26v2"><path d="M354.19,242a4.78,4.78,0,0,1-2.18,3.77c-1.2.7-2.18.13-2.18-1.26a4.81,4.81,0,0,1,2.18-3.77C353.22,240.05,354.19,240.62,354.19,242Z" style="opacity: 0.2; transform-origin: 352.01px 243.258px;" class="animable"></path></g><g id="el65q8pvtqk0a"><path d="M347.3,236.68a4.52,4.52,0,0,1-2.05,3.54c-1.12.65-2,.12-2-1.18a4.54,4.54,0,0,1,2-3.54C346.38,234.85,347.3,235.38,347.3,236.68Z" style="opacity: 0.2; transform-origin: 345.275px 237.86px;" class="animable"></path></g><path d="M344.69,227.31a4.2,4.2,0,0,1-1.91,3.3c-1,.61-1.91.12-1.91-1.1a4.23,4.23,0,0,1,1.91-3.3C343.83,225.6,344.69,226.09,344.69,227.31Z" style="fill: rgb(186, 104, 200); transform-origin: 342.78px 228.41px;" id="el8837tx6aawx" class="animable"></path><path d="M347.83,213a3.92,3.92,0,0,1-1.77,3.07c-1,.56-1.77.11-1.77-1a3.9,3.9,0,0,1,1.77-3.07C347,211.36,347.83,211.82,347.83,213Z" style="fill: rgb(186, 104, 200); transform-origin: 346.06px 214.011px;" id="elmdud1a47ws" class="animable"></path><path d="M354.19,201.33a3.62,3.62,0,0,1-1.63,2.83c-.91.52-1.64.1-1.64-.94a3.6,3.6,0,0,1,1.64-2.83C353.46,199.87,354.19,200.29,354.19,201.33Z" style="fill: rgb(186, 104, 200); transform-origin: 352.555px 202.275px;" id="el8h6u82xemi" class="animable"></path><polygon points="373.22 211.39 363.95 201.48 353.42 222.82 358.77 219.73 358.77 231.04 367.87 225.79 367.87 214.48 373.22 211.39" style="fill: rgb(186, 104, 200); transform-origin: 363.32px 216.26px;" id="ell2z095e0v3g" class="animable"></polygon></g><g id="freepik--Character--inject-71" class="animable" style="transform-origin: 161.904px 312.535px;"><path d="M219.81,270.88l5.61,6.7-13.14,21.17,4.71,5.48,18.48-21.8a7.39,7.39,0,0,0,.37-9.08l-7.24-10.14Z" style="fill: rgb(148, 89, 89); transform-origin: 224.751px 283.72px;" id="elsa16d28l19" class="animable"></path><path d="M203.94,246.43l5.16-.47a11.89,11.89,0,0,1,10.49,4.56l11.34,14.59s-1.49,5.56-10.78,8.55l-13.42-18.9Z" style="fill: rgb(186, 104, 200); transform-origin: 217.435px 259.785px;" id="el17fd56t4h0j" class="animable"></path><g id="el9zd0e7ggzc9"><path d="M203.94,246.43l5.16-.47a11.89,11.89,0,0,1,10.49,4.56l11.34,14.59s-1.49,5.56-10.78,8.55l-13.42-18.9Z" style="opacity: 0.2; transform-origin: 217.435px 259.785px;" class="animable"></path></g><path d="M206.92,407.09a16.49,16.49,0,0,0-1,7.29c.08,1.12,3.76,2.08,4.8,2.32a31.52,31.52,0,0,1,5.93,3.37,17.66,17.66,0,0,0,10.65,3.68c5.52,0,8.09-1.92,8.09-3.84s-3.61-4.09-6.33-4.49c-1.76-.26-10.57-5.44-12.17-9.45Z" style="fill: rgb(38, 50, 56); transform-origin: 220.623px 414.86px;" id="elzcvcqdzlp9" class="animable"></path><path d="M206.92,405.72a16.49,16.49,0,0,0-1,7.29c.08,1.12,3.76,2.08,4.8,2.32a31.4,31.4,0,0,1,5.93,3.36,17.58,17.58,0,0,0,10.65,3.69c5.52,0,8.09-1.92,8.09-3.85s-3.61-4.08-6.33-4.48c-1.76-.26-10.57-5.45-12.17-9.45Z" style="fill: rgb(69, 90, 100); transform-origin: 220.623px 413.49px;" id="el4j1f8qiv0vi" class="animable"></path><path d="M222.85,419c-.07,1,0,2.62,0,2.74a16.85,16.85,0,0,0,4.49.62c5.52,0,8.09-1.92,8.09-3.85s-3.61-4.08-6.33-4.48C229.1,414.05,223.26,413.72,222.85,419Z" style="fill: rgb(250, 250, 250); transform-origin: 229.124px 418.195px;" id="elknbh6r8sq8f" class="animable"></path><path d="M219.89,414.06a.72.72,0,0,1-.28-.07.58.58,0,0,1-.22-.78c1.26-2.24,4.17-2.51,4.29-2.52a.57.57,0,0,1,.1,1.13s-2.44.24-3.39,1.95A.59.59,0,0,1,219.89,414.06Z" style="fill: rgb(250, 250, 250); transform-origin: 221.782px 412.375px;" id="el2ou5od4y2ys" class="animable"></path><path d="M217.25,412.22a.53.53,0,0,1-.27-.08.55.55,0,0,1-.22-.77c1.25-2.24,4.16-2.51,4.28-2.52a.56.56,0,0,1,.62.51.57.57,0,0,1-.52.62s-2.43.24-3.39,1.95A.58.58,0,0,1,217.25,412.22Z" style="fill: rgb(250, 250, 250); transform-origin: 219.172px 410.533px;" id="elonpj85bhkzh" class="animable"></path><path d="M214.85,410a.58.58,0,0,1-.28-.07.56.56,0,0,1-.21-.77c1.25-2.24,4.16-2.52,4.28-2.53a.58.58,0,0,1,.62.52.59.59,0,0,1-.52.62s-2.44.23-3.39,1.94A.57.57,0,0,1,214.85,410Z" style="fill: rgb(250, 250, 250); transform-origin: 216.773px 408.314px;" id="elwq2c9zgayn" class="animable"></path><path d="M197.42,298.85l5,56.18s-.68,6.72.71,22.42,3,29.15,3,29.15,7.58,2.88,12.07-1.28c0,0,1.27-38.32,1.28-51.1,0-13.71-1.28-54.83-1.28-54.83Z" style="fill: rgb(55, 71, 79); transform-origin: 208.45px 353.21px;" id="elur8x0nrh52" class="animable"></path><path d="M200.91,338.27l2.47-19.22s8.26-1.13,9.7-5.19c1.8-5.05.8-11.53.8-11.53l-16.2-.6Z" style="fill: rgb(38, 50, 56); transform-origin: 205.919px 320px;" id="el54269htrnup" class="animable"></path><path d="M178.86,414.05s-1.72,9.76-1.72,13.12,2,7.7,7.7,7.7,5.41-6.56,5.08-9.26-1.72-11.56-1.72-11.56Z" style="fill: rgb(38, 50, 56); transform-origin: 183.604px 424.46px;" id="ele27lgrkhvai" class="animable"></path><path d="M179,413s-1.69,9.53-1.69,12.81,2,7.53,7.53,7.53,5.29-6.41,5-9.05S188.1,413,188.1,413Z" style="fill: rgb(69, 90, 100); transform-origin: 183.637px 423.17px;" id="el4jda2yegsg" class="animable"></path><path d="M184.15,424.7h-.78a6.28,6.28,0,0,0-5.3,2.9l-.42.66a7,7,0,0,0,7.16,5.09c3.49,0,4.68-2.55,5-5.09h0A6.28,6.28,0,0,0,184.15,424.7Z" style="fill: rgb(250, 250, 250); transform-origin: 183.73px 429.031px;" id="elfrymn9ncfdv" class="animable"></path><path d="M180.89,297.9l-2.56,55.31a135.76,135.76,0,0,0-2.14,33.32c1.28,16.87,1.49,28.4,1.49,28.4s7.37,3.84,11.11-.64l7.58-62.68,5.23-34.28s10.15-.53,12.18-5.87a43.79,43.79,0,0,0,2.35-11.53Z" style="fill: rgb(55, 71, 79); transform-origin: 196.041px 357.181px;" id="elqavzh76u7n" class="animable"></path><path d="M181.32,422a.56.56,0,0,1-.5-.3.57.57,0,0,1,.22-.77c.13-.07,3.08-1.64,5.65,0a.57.57,0,0,1,.18.79.58.58,0,0,1-.79.17c-2-1.3-4.47,0-4.49,0A.54.54,0,0,1,181.32,422Z" style="fill: rgb(250, 250, 250); transform-origin: 183.855px 421.093px;" id="elkqbb6e7dnte" class="animable"></path><path d="M181.32,419.5a.56.56,0,0,1-.5-.3.57.57,0,0,1,.22-.77c.13-.07,3.08-1.64,5.65,0a.57.57,0,0,1,.18.79.58.58,0,0,1-.79.17c-2-1.3-4.47,0-4.49,0A.68.68,0,0,1,181.32,419.5Z" style="fill: rgb(250, 250, 250); transform-origin: 183.855px 418.593px;" id="eliodpru7p2m" class="animable"></path><path d="M181.32,417a.55.55,0,0,1-.5-.29A.58.58,0,0,1,181,416c.13-.06,3.08-1.63,5.65,0a.56.56,0,0,1,.18.78.57.57,0,0,1-.79.17c-2-1.3-4.47,0-4.49,0A.54.54,0,0,1,181.32,417Z" style="fill: rgb(250, 250, 250); transform-origin: 183.842px 416.152px;" id="eloa0i47xuku" class="animable"></path><path d="M217.53,258.31,219,303s-15.13,11-39.22,2.66l0-50.2a7.29,7.29,0,0,1,6.56-7.26l17.63-1.79A12.36,12.36,0,0,1,217.53,258.31Z" style="fill: rgb(186, 104, 200); transform-origin: 199.39px 277.567px;" id="ell008f9ejet" class="animable"></path><path d="M167.91,269l-4.48,12.5L132,287.59v8l35.74-2a6.8,6.8,0,0,0,5.83-4l6.14-13.68Z" style="fill: rgb(148, 89, 89); transform-origin: 155.855px 282.295px;" id="elzdpid8uc7de" class="animable"></path><path d="M186.31,248.22v5.88a36.72,36.72,0,0,1-2.7,13.81l-5.11,12.57s-11.42-2.44-13.43-8l7.32-17.07a11.63,11.63,0,0,1,10.22-7Z" style="fill: rgb(186, 104, 200); transform-origin: 175.69px 264.35px;" id="el7ma2siows8q" class="animable"></path><g id="elg9kbonmhnsv"><path d="M186.31,248.22v5.88a36.72,36.72,0,0,1-2.7,13.81l-5.11,12.57s-11.42-2.44-13.43-8l7.32-17.07a11.63,11.63,0,0,1,10.22-7Z" style="opacity: 0.2; transform-origin: 175.69px 264.35px;" class="animable"></path></g><path d="M213.91,213.85s6.51,5.71.86,18.45l-6.62-17.22Z" style="fill: rgb(38, 50, 56); transform-origin: 212.613px 223.075px;" id="el25d75b2xwcg" class="animable"></path><polygon points="192.44 247.6 203.43 255.81 203.43 229.68 192.44 229.68 192.44 247.6" style="fill: rgb(148, 89, 89); transform-origin: 197.935px 242.745px;" id="el2epz8z0n02f" class="animable"></polygon><path d="M203.43,244.67c-4.06-1.56-9.2-4.16-9.2-6.64l-1.34-8.35h10.54Z" style="fill: rgb(112, 56, 56); transform-origin: 198.16px 237.175px;" id="elbww9dyzjvp" class="animable"></path><path d="M201.15,210.32c4,0,12.49,2.23,13.47,12.68s-.55,19.34-5.36,19.34c-9.45,0-18.52-1.2-18.59-16.66C190.6,212,197.26,210.32,201.15,210.32Z" style="fill: rgb(148, 89, 89); transform-origin: 202.785px 226.33px;" id="elmwpfh6yv04a" class="animable"></path><path d="M192.44,234.84l1.54-4.73a.79.79,0,0,0,1.31-.6v-8.42s3.92-1.12,3.51-4.42c0,0,2,1.8,9.71,1.8s9.58-6.53,8.81-10.17c0,0-1.43,1.47-5.5,1.47s-21-5.11-21.48,5.13c0,0-1.43-2.1-3.74,0l3,1.77s-3.52-.11-3,5.07c.43,4.07,2.13,11.81,2.83,14.91a3.46,3.46,0,0,0,1.44,2.1l1.57,1.05Z" style="fill: rgb(38, 50, 56); transform-origin: 202.014px 224.05px;" id="elq7oenrxoxd" class="animable"></path><polygon points="207.16 226.13 207.16 232.3 210.77 231.19 207.16 226.13" style="fill: rgb(112, 56, 56); transform-origin: 208.965px 229.215px;" id="el9wngegtns3a" class="animable"></polygon><path d="M200.75,227.2A1.26,1.26,0,1,0,202,226,1.26,1.26,0,0,0,200.75,227.2Z" style="fill: rgb(38, 50, 56); transform-origin: 202.009px 227.26px;" id="elduip822ufi4" class="animable"></path><path d="M210.15,226.33a1.26,1.26,0,1,0,1.25-1.26A1.25,1.25,0,0,0,210.15,226.33Z" style="fill: rgb(38, 50, 56); transform-origin: 211.41px 226.33px;" id="elfq3aqby0scv" class="animable"></path><path d="M212.93,223.71l-2.45-1.46s.94-1,1.88-.39A1.73,1.73,0,0,1,212.93,223.71Z" style="fill: rgb(38, 50, 56); transform-origin: 211.742px 222.686px;" id="el2fu40k8vaz" class="animable"></path><path d="M199.45,224.62l2.46-1.46s-.95-1-1.88-.39A1.72,1.72,0,0,0,199.45,224.62Z" style="fill: rgb(38, 50, 56); transform-origin: 200.643px 223.596px;" id="el3huwun3x98p" class="animable"></path><path d="M208.85,234.8a5.36,5.36,0,0,1-3.38-.91s-.23,1.78,1.26,2.12A1.92,1.92,0,0,0,208.85,234.8Z" style="fill: rgb(112, 56, 56); transform-origin: 207.154px 234.964px;" id="elkbg03d7kpg" class="animable"></path><path d="M193.37,228.35c1.42,2.47,1.06,5.46-.93,6.49-1.27.65-5-.77-6.46-3.23s-.63-4.58,1.31-5.7S192,225.89,193.37,228.35Z" style="fill: rgb(148, 89, 89); transform-origin: 189.734px 230.234px;" id="elm7tfbyvl3om" class="animable"></path><polygon points="194.09 230.19 189.74 225.47 192.86 223.6 194.09 230.19" style="fill: rgb(37, 50, 57); transform-origin: 191.915px 226.895px;" id="elfpo34q5ywb" class="animable"></polygon><path d="M174.93,193.2l-6-5.47h0l-16.43,28.86L139,221.47l-2.31-4.76,19.61-28.07-6-5.47q-.93.29-1.89.66c-15,5.85-29.17,23.5-31.61,39.44-1.14,7.37.44,13.09,4,16.52l.61.53,4.75,4.29,1.6,1.51L106.29,385.48c-9.81,8.2-17.59,20.51-19.35,31.93-.92,6,0,10.91,2.2,14.37l0,0,0,.06,6,5.47,1.51-18.63,8.94-15.7,2.61-.93,11-3.95,5,10.32L114.45,425l-6.62,11.33,6,5.47,7.76-13.26c10-8.2,18-20.7,19.77-32.3a23.36,23.36,0,0,0-.68-11.21h2.52l-5.61-5.12h0a12.85,12.85,0,0,0-7.82-3.69l21.8-142c9.93-8.21,17.84-20.64,19.61-32.18.15-1,.23-1.87.29-2.77Z" style="fill: rgb(186, 104, 200); transform-origin: 130.758px 312.485px;" id="elr75tiaut47" class="animable"></path><path d="M135.71,381.7l21.8-142c9.93-8.21,17.85-20.64,19.62-32.18.92-6,.05-10.9-2.2-14.36L158.5,222.05l-13.57,4.89-5-10.33,16.34-28c-.62.19-1.24.41-1.88.66-15,5.84-29.18,23.5-31.62,39.43-1.76,11.42,3,18.86,11.36,20L112.26,391c-9.81,8.2-17.59,20.52-19.34,31.94-.92,6,0,10.91,2.2,14.37l16.43-28.86,13.56-4.88,5,10.33-16.35,28c.62-.2,1.25-.41,1.88-.66,15-5.84,29.18-23.5,31.63-39.43C149.08,390.19,144.22,382.72,135.71,381.7Z" style="fill: rgb(186, 104, 200); transform-origin: 135.029px 315.255px;" id="elbl7yglu24yu" class="animable"></path><path d="M143.14,385h0l-5.61-5.12h0a11.58,11.58,0,0,0-1.4-1.21l-.45,3A12.89,12.89,0,0,1,143.14,385Z" style="fill: rgb(186, 104, 200); transform-origin: 139.41px 381.835px;" id="elvd92x3o07sj" class="animable"></path><g id="el6jsqln44aa"><path d="M143.14,385h0l-5.61-5.12h0a11.58,11.58,0,0,0-1.4-1.21l-.45,3A12.89,12.89,0,0,1,143.14,385Z" style="opacity: 0.4; transform-origin: 139.41px 381.835px;" class="animable"></path></g><polygon points="121.56 428.55 130.15 413.85 125.11 403.52 122.3 404.53 124.17 408.37 114.45 425.01 107.83 436.34 113.8 441.81 121.56 428.55 121.56 428.55" style="fill: rgb(186, 104, 200); transform-origin: 118.99px 422.665px;" id="el48pyf9dsu8" class="animable"></polygon><g id="elfj2ywfhfbcd"><path d="M121.33,240.32l4.75,4.29.09.08c-3.14-3.47-4.51-9-3.43-15.95,2.44-15.93,16.6-33.59,31.62-39.43.64-.25,1.26-.47,1.88-.66h0l0,0-6-5.47q-.93.29-1.89.66c-15,5.85-29.17,23.5-31.61,39.44-1.14,7.37.44,13.09,4,16.52Z" style="opacity: 0.2; transform-origin: 136.307px 213.935px;" class="animable"></path></g><g id="elyipgek19lb"><polygon points="168.95 187.72 152.52 216.58 158.5 222.05 174.93 193.2 168.95 187.72" style="opacity: 0.2; transform-origin: 163.725px 204.885px;" class="animable"></polygon></g><g id="elrbo74q7ygpf"><polygon points="152.52 216.58 158.5 222.05 144.93 226.94 141.77 220.45 152.52 216.58" style="opacity: 0.4; transform-origin: 150.135px 221.76px;" class="animable"></polygon></g><g id="elzjs820j9mz8"><path d="M134.1,248.73a13.06,13.06,0,0,1-6.51-2.7l.09.09L106.29,385.48l6,5.47Z" style="opacity: 0.3; transform-origin: 120.195px 318.49px;" class="animable"></path></g><g id="el9dq8kc1w0im"><path d="M86.94,417.41c-.92,6,0,10.91,2.2,14.37l0,0,0,.06,6,5.47c-2.25-3.46-3.12-8.36-2.2-14.37,1.75-11.42,9.53-23.74,19.34-31.94l-6-5.47C96.48,393.68,88.7,406,86.94,417.41Z" style="opacity: 0.2; transform-origin: 99.4329px 411.42px;" class="animable"></path></g><g id="elzksn86psg2"><polygon points="124.17 408.37 130.15 413.85 125.11 403.52 122.3 404.53 124.17 408.37" style="opacity: 0.4; transform-origin: 126.225px 408.685px;" class="animable"></polygon></g><g id="elj7k9ipveavp"><polygon points="107.83 436.34 113.8 441.81 130.15 413.85 124.17 408.37 107.83 436.34" style="opacity: 0.2; transform-origin: 118.99px 425.09px;" class="animable"></polygon></g></g><g id="freepik--Padlock--inject-71" class="animable" style="transform-origin: 335.358px 372.818px;"><path d="M368.75,357,347.9,345c-1.17-.85-2.76-.87-4.52.14L305.6,366.9c-2.47,1.43-4.62,4.54-5.7,7.89v0c-.09.27-.18.55-.25.83l0,.14c-.06.25-.13.5-.18.75,0,.09,0,.18,0,.27s-.08.41-.11.62,0,.29,0,.44,0,.3,0,.45c0,.3,0,.59,0,.89h0v32.7h0a8.13,8.13,0,0,0,.64,3.33,4.25,4.25,0,0,0,.27.52,4.08,4.08,0,0,0,.5.69s0,.06.07.08l0,0a3.36,3.36,0,0,0,.88.64l20.85,12a3.13,3.13,0,0,0,.66.38h0a4.26,4.26,0,0,0,3.91-.48l37.78-21.81c3.56-2.06,6.45-7.58,6.45-12.32V362.27C371.2,359.54,370.24,357.66,368.75,357Z" style="fill: rgb(186, 104, 200); transform-origin: 335.358px 387.081px;" id="elrv9wgdjvc3a" class="animable"></path><g id="eldoqqajwdfhq"><path d="M347.9,345c-1.17-.85-2.76-.87-4.52.14L305.6,366.9a12.38,12.38,0,0,0-4.16,4.45l21.53,12h0a11.9,11.9,0,0,1,4-4.17l37.78-21.82a4.22,4.22,0,0,1,4-.44Z" style="opacity: 0.2; transform-origin: 335.095px 363.861px;" class="animable"></path></g><g id="elk5dy5fhzs7a"><path d="M301.44,371.35a18.05,18.05,0,0,0-1.54,3.44v0c-.09.27-.18.55-.25.83l0,.14c-.06.25-.13.5-.18.75,0,.09,0,.18,0,.27s-.08.41-.11.62,0,.29,0,.44,0,.3,0,.45c0,.3,0,.59,0,.89h0v32.7h0a8.13,8.13,0,0,0,.64,3.33,4.25,4.25,0,0,0,.27.52,4.08,4.08,0,0,0,.5.69s0,.06.07.08l0,0a3.36,3.36,0,0,0,.88.64l20.85,12c-1.16-.88-1.88-2.61-1.88-5v-32.7a16.26,16.26,0,0,1,2.45-8.15h0Z" style="opacity: 0.4; transform-origin: 311.243px 400.245px;" class="animable"></path></g><path d="M320.55,371.24a3.44,3.44,0,0,1-3.44-3.45V345.07c0-10,6.81-21.84,15.5-26.86,4.8-2.77,9.48-3.11,13.2-1s5.76,6.38,5.76,11.91v22.73a3.45,3.45,0,0,1-6.9,0V329.15c0-2.92-.84-5.09-2.31-5.93s-3.76-.5-6.3,1C329.53,328,324,337.52,324,345.07v22.72A3.44,3.44,0,0,1,320.55,371.24Z" style="fill: rgb(55, 71, 79); transform-origin: 334.34px 343.543px;" id="elft2jr0yccs8" class="animable"></path><path d="M350.15,391l3.64,10.47L341,408.89,344.2,396l.45-1.83c-2.16.06-3.66-1.61-3.66-4.56a11.42,11.42,0,0,1,.6-3.48,14.22,14.22,0,0,1,5.8-7.6c3.54-2,6.4-.39,6.4,3.7a14.2,14.2,0,0,1-3.66,8.78Z" style="fill: rgb(69, 90, 100); transform-origin: 347.39px 393.282px;" id="elmgdjp9uda1h" class="animable"></path><path d="M344.2,396l.45-1.83c-2.16.06-3.66-1.61-3.66-4.56a11.42,11.42,0,0,1,.6-3.48l8.56,4.94,3.64,10.47Z" style="fill: rgb(55, 71, 79); transform-origin: 347.39px 393.835px;" id="eloy0ex81uis" class="animable"></path></g><defs>     <filter id="active" height="200%">         <feMorphology in="SourceAlpha" result="DILATED" operator="dilate" radius="2"></feMorphology>                <feFlood flood-color="#32DFEC" flood-opacity="1" result="PINK"></feFlood>        <feComposite in="PINK" in2="DILATED" operator="in" result="OUTLINE"></feComposite>        <feMerge>            <feMergeNode in="OUTLINE"></feMergeNode>            <feMergeNode in="SourceGraphic"></feMergeNode>        </feMerge>    </filter>    <filter id="hover" height="200%">        <feMorphology in="SourceAlpha" result="DILATED" operator="dilate" radius="2"></feMorphology>                <feFlood flood-color="#ff0000" flood-opacity="0.5" result="PINK"></feFlood>        <feComposite in="PINK" in2="DILATED" operator="in" result="OUTLINE"></feComposite>        <feMerge>            <feMergeNode in="OUTLINE"></feMergeNode>            <feMergeNode in="SourceGraphic"></feMergeNode>        </feMerge>            <feColorMatrix type="matrix" values="0   0   0   0   0                0   1   0   0   0                0   0   0   0   0                0   0   0   1   0 "></feColorMatrix>    </filter></defs></svg>